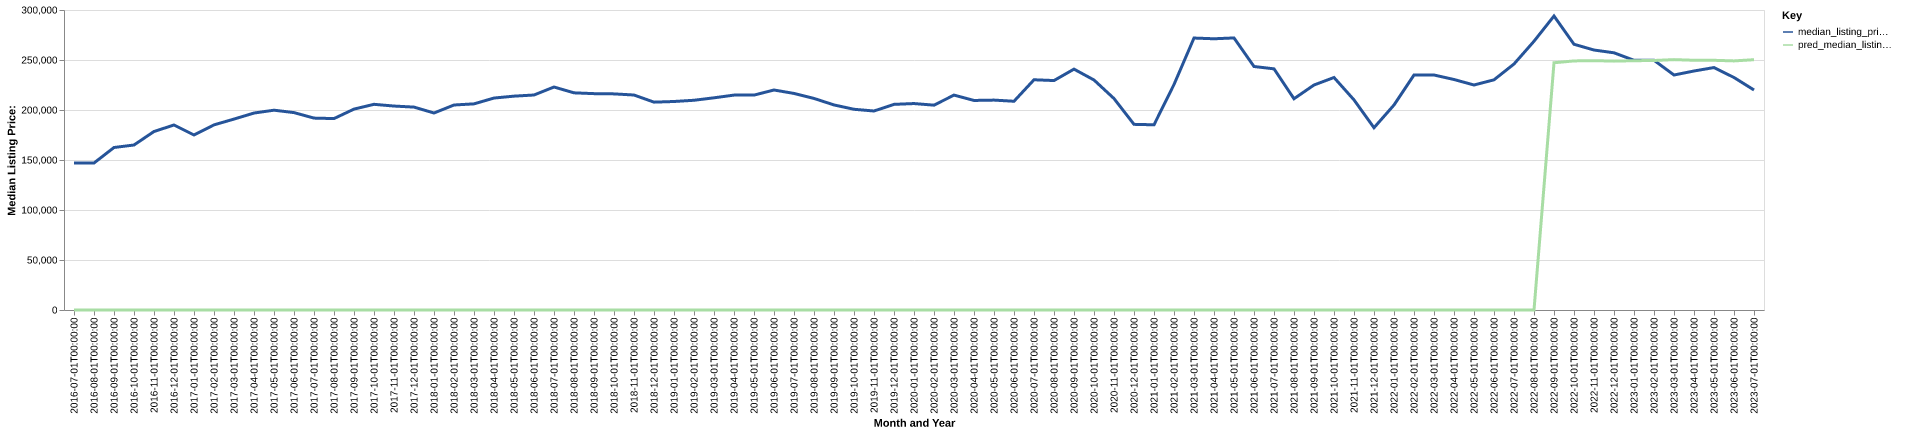

Source data for this figure (header and first rows):
date, time_idx, median_listing_price, thirty_year_interest_rate_five, month, county_name, active_listing_count, median_days_on_market, pred_median_listing_price, month_year
2016-07-01, 0, 147000, 3.72, 7, iberville, la, 66.0, 74.0, 0, Jul-2016
2016-08-01, 1, 147000, 3.73, 8, iberville, la, 63.0, 91.0, 0, Aug-2016
2016-09-01, 2, 162500, 3.66, 9, iberville, la, 75.0, 76.0, 0, Sep-2016
2016-10-01, 3, 165000, 3.64, 10, iberville, la, 73.0, 69.0, 0, Oct-2016
2016-11-01, 4, 178500, 3.66, 11, iberville, la, 79.0, 57.0, 0, Nov-2016
2016-12-01, 5, 185000, 3.48, 12, iberville, la, 72.0, 58.0, 0, Dec-2016
2017-01-01, 6, 175000, 3.45, 1, iberville, la, 60.0, 81.0, 0, Jan-2017
2017-02-01, 7, 185125, 3.5, 2, iberville, la, 71.0, 86.0, 0, Feb-2017
2017-03-01, 8, 190925, 3.52, 3, iberville, la, 69.0, 77.0, 0, Mar-2017
2017-04-01, 9, 196950, 4.03, 4, iberville, la, 64.0, 66.0, 0, Apr-2017
2017-05-01, 10, 199800, 4.32, 5, iberville, la, 68.0, 52.0, 0, May-2017
2017-06-01, 11, 197400, 4.2, 6, iberville, la, 69.0, 53.0, 0, Jun-2017
2017-07-01, 12, 191900, 4.19, 7, iberville, la, 71.0, 67.0, 0, Jul-2017
2017-08-01, 13, 191425, 4.3, 8, iberville, la, 72.0, 77.0, 0, Aug-2017
2017-09-01, 14, 200900, 4.1, 9, iberville, la, 73.0, 71.0, 0, Sep-2017
2017-10-01, 15, 205675, 4.05, 10, iberville, la, 73.0, 83.0, 0, Oct-2017
2017-11-01, 16, 203950, 3.94, 11, iberville, la, 69.0, 85.0, 0, Nov-2017
2017-12-01, 17, 202900, 4.03, 12, iberville, la, 65.0, 99.0, 0, Dec-2017
2018-01-01, 18, 197000, 3.93, 1, iberville, la, 66.0, 103.0, 0, Jan-2018
2018-02-01, 19, 205000, 3.83, 2, iberville, la, 73.0, 78.0, 0, Feb-2018
2018-03-01, 20, 206138, 3.94, 3, iberville, la, 71.0, 69.0, 0, Mar-2018
2018-04-01, 21, 211954, 3.95, 4, iberville, la, 69.0, 74.0, 0, Apr-2018
2018-05-01, 22, 213848, 3.99, 5, iberville, la, 72.0, 66.0, 0, May-2018
2018-06-01, 23, 215000, 4.15, 6, iberville, la, 74.0, 67.0, 0, Jun-2018
2018-07-01, 24, 222986, 4.4, 7, iberville, la, 82.0, 61.0, 0, Jul-2018
2018-08-01, 25, 217166, 4.46, 8, iberville, la, 84.0, 72.0, 0, Aug-2018
2018-09-01, 26, 216363, 4.58, 9, iberville, la, 79.0, 74.0, 0, Sep-2018
2018-10-01, 27, 216115, 4.66, 10, iberville, la, 82.0, 100.0, 0, Oct-2018
2018-11-01, 28, 214980, 4.62, 11, iberville, la, 80.0, 107.0, 0, Nov-2018
2018-12-01, 29, 207855, 4.54, 12, iberville, la, 85.0, 107.0, 0, Dec-2018
2019-01-01, 30, 208508, 4.6, 1, iberville, la, 84.0, 96.0, 0, Jan-2019
2019-02-01, 31, 209730, 4.72, 2, iberville, la, 87.0, 92.0, 0, Feb-2019
2019-03-01, 32, 212184, 4.9, 3, iberville, la, 84.0, 105.0, 0, Mar-2019
2019-04-01, 33, 214904, 4.94, 4, iberville, la, 81.0, 111.0, 0, Apr-2019
2019-05-01, 34, 214900, 4.75, 5, iberville, la, 79.0, 99.0, 0, May-2019
2019-06-01, 35, 219999, 4.51, 6, iberville, la, 81.0, 88.0, 0, Jun-2019
2019-07-01, 36, 216566, 4.41, 7, iberville, la, 75.0, 74.0, 0, Jul-2019
2019-08-01, 37, 211567, 4.41, 8, iberville, la, 79.0, 69.0, 0, Aug-2019
2019-09-01, 38, 205061, 4.2, 9, iberville, la, 84.0, 71.0, 0, Sep-2019
2019-10-01, 39, 200723, 4.14, 10, iberville, la, 87.0, 77.0, 0, Oct-2019
2019-11-01, 40, 199000, 3.84, 11, iberville, la, 87.0, 101.0, 0, Nov-2019
2019-12-01, 41, 205644, 3.81, 12, iberville, la, 88.0, 114.0, 0, Dec-2019
2020-01-01, 42, 206448, 3.75, 1, iberville, la, 69.0, 103.0, 0, Jan-2020
2020-02-01, 43, 204840, 3.73, 2, iberville, la, 74.0, 74.0, 0, Feb-2020
2020-03-01, 44, 214898, 3.78, 3, iberville, la, 81.0, 60.0, 0, Mar-2020
2020-04-01, 45, 209549, 3.75, 4, iberville, la, 78.0, 73.0, 0, Apr-2020
2020-05-01, 46, 209900, 3.74, 5, iberville, la, 68.0, 92.0, 0, May-2020
2020-06-01, 47, 208746, 3.72, 6, iberville, la, 67.0, 103.0, 0, Jun-2020
2020-07-01, 48, 230234, 3.49, 7, iberville, la, 70.0, 94.0, 0, Jul-2020
2020-08-01, 49, 229450, 3.65, 8, iberville, la, 88.0, 55.0, 0, Aug-2020
2020-09-01, 50, 240869, 3.33, 9, iberville, la, 95.0, 64.0, 0, Sep-2020
2020-10-01, 51, 230000, 3.28, 10, iberville, la, 91.0, 71.0, 0, Oct-2020
2020-11-01, 52, 211450, 3.21, 11, iberville, la, 100.0, 65.0, 0, Nov-2020
2020-12-01, 53, 185650, 3.07, 12, iberville, la, 112.0, 61.0, 0, Dec-2020
2021-01-01, 54, 185200, 2.99, 1, iberville, la, 111.0, 61.0, 0, Jan-2021
2021-02-01, 55, 225500, 2.93, 2, iberville, la, 93.0, 92.0, 0, Feb-2021
2021-03-01, 56, 271955, 2.88, 3, iberville, la, 70.0, 84.0, 0, Mar-2021
2021-04-01, 57, 271230, 2.84, 4, iberville, la, 64.0, 83.0, 0, Apr-2021
2021-05-01, 58, 272060, 2.71, 5, iberville, la, 48.0, 98.0, 0, May-2021
2021-06-01, 59, 243500, 2.79, 6, iberville, la, 41.0, 79.0, 0, Jun-2021
... 25 more rows
